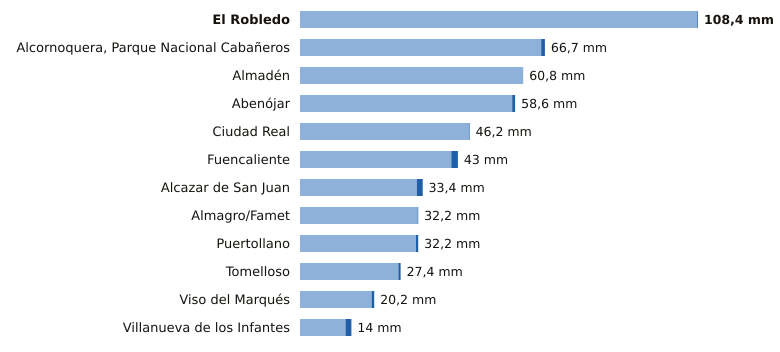

The table this chart was drawn from, first rows:
estacion, provincia, indicativo, mm_6_dias_anteriores, mm_hoy, mm_7_dias, horas_de_hoy
El Robledo, Ciudad Real, 4193Y, 108.2, 0.2, 108.4, 4
Alcornoquera, Parque Nacional Cabañeros, Ciudad Real, 4195E, 65.7, 1.0, 66.7, 6
Almadén, Ciudad Real, 4300Y, 60.8, 0.0, 60.8, 3
Abenójar, Ciudad Real, 4210Y, 57.8, 0.8, 58.6, 6
Ciudad Real, Ciudad Real, 4121, 46.0, 0.2, 46.2, 6
Fuencaliente, Ciudad Real, 5341C, 41.2, 1.8, 43.0, 4
Alcazar de San Juan, Ciudad Real, 4064Y, 31.8, 1.6, 33.4, 6
Almagro/Famet, Ciudad Real, 4116I, 32.0, 0.2, 32.2, 5
Puertollano, Ciudad Real, 5304Y, 31.6, 0.6, 32.2, 6
Tomelloso, Ciudad Real, 4103X, 26.8, 0.6, 27.4, 6
Viso del Marqués, Ciudad Real, 4148, 19.5, 0.7, 20.2, 6
Villanueva de los Infantes, Ciudad Real, 4138Y, 12.4, 1.6, 14.0, 5
